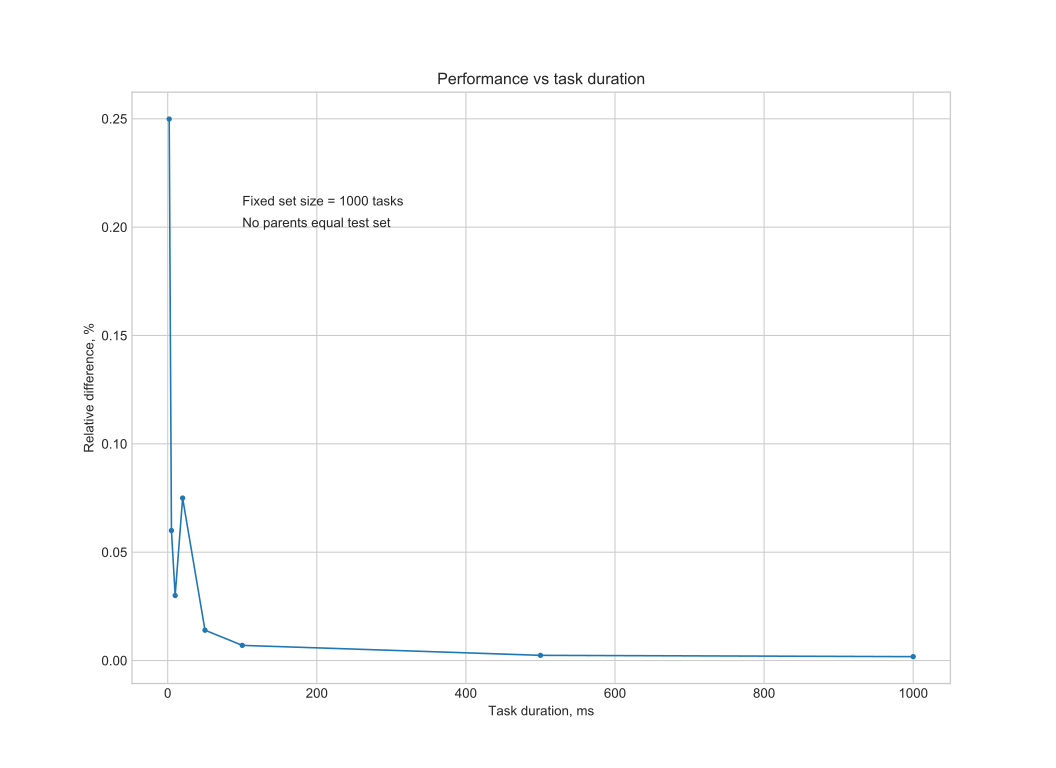

The file beside this chart, header and first rows:
set_size, task_duration_ms, nominal_runtime, performance, difference_s, difference_rel
1000, 2, 2.001, 2.006, 0.005, 0.2499
1000, 5, 5, 5.003, 0.003, 0.06
1000, 10, 10, 10, 0.003, 0.03
1000, 20, 20, 20.02, 0.015, 0.075
1000, 50, 50, 50.01, 0.007, 0.014
1000, 100, 100, 100, 0.007, 0.007
1000, 500, 500, 500, 0.012, 0.0024
1000, 1000, 1000, 1000, 0.018, 0.0018
